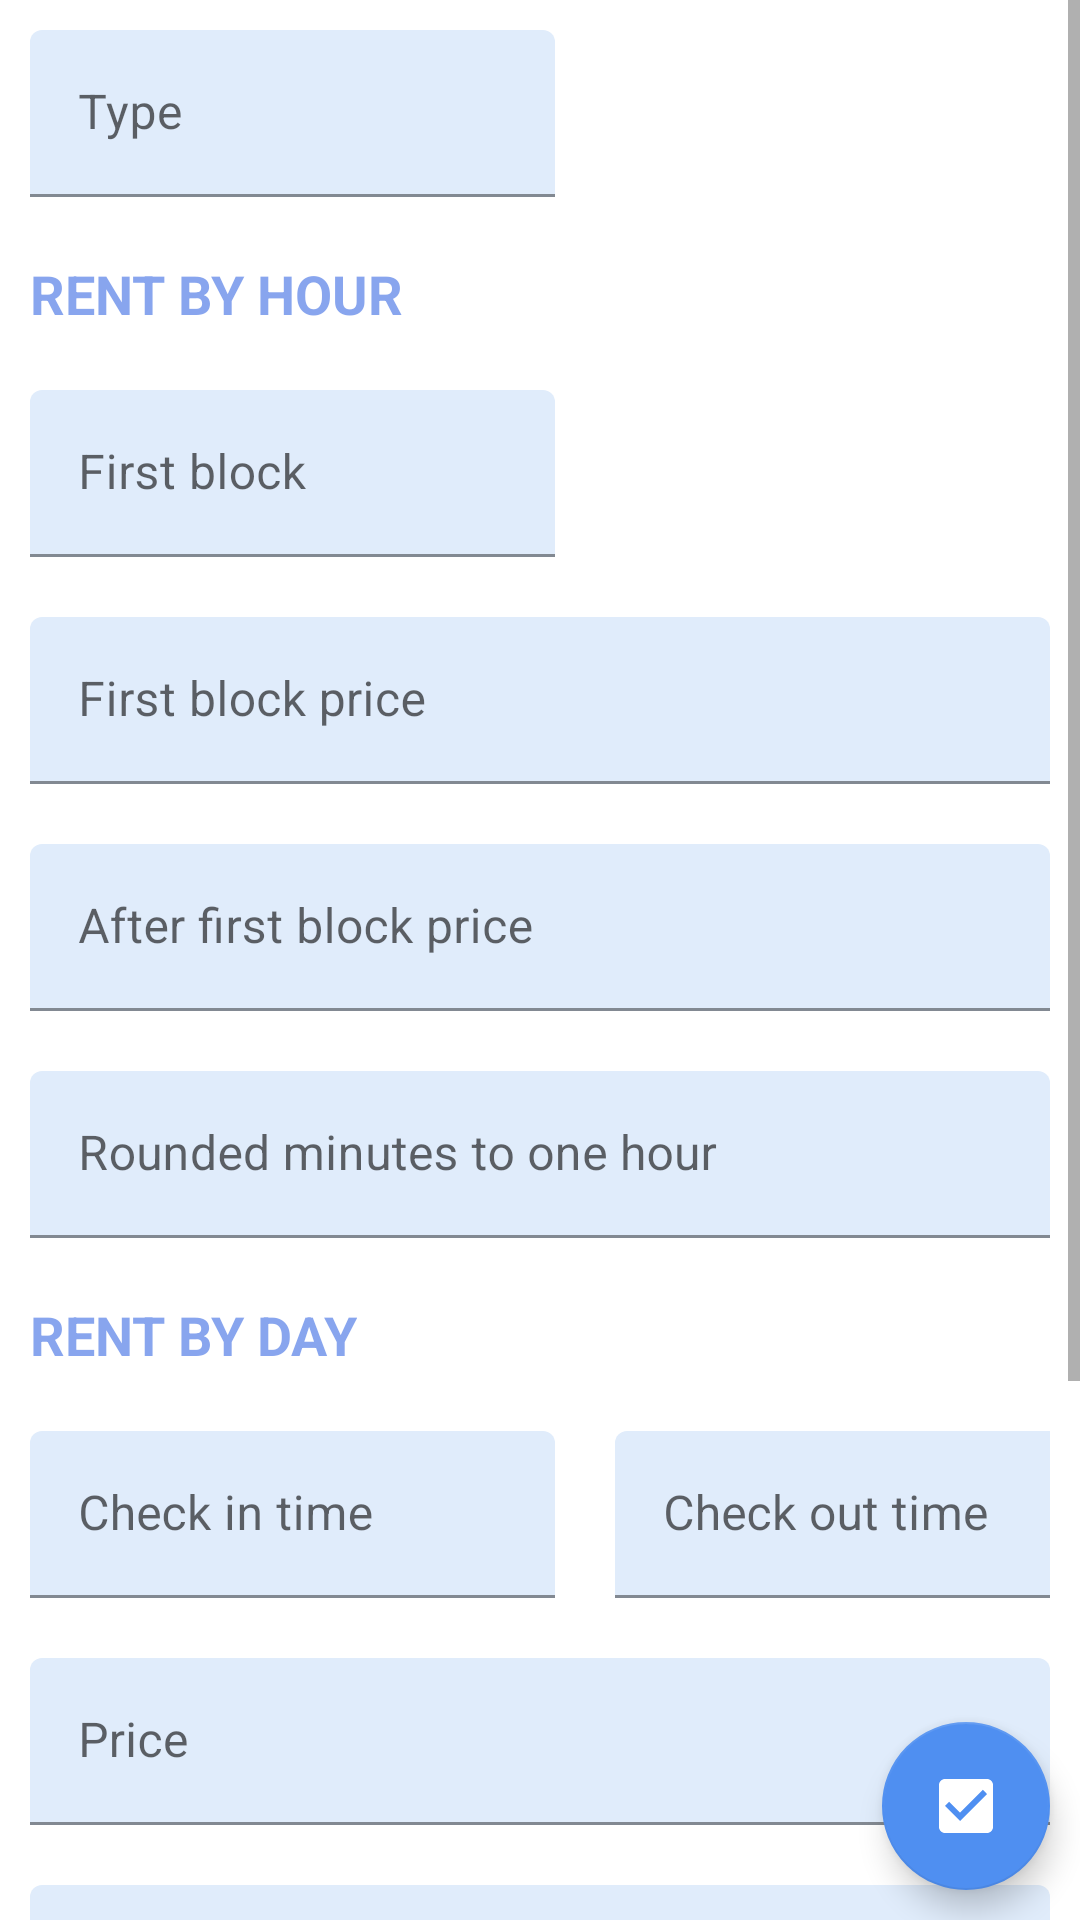

Reconstruct the res/layout file that produces this screen, plus the resources it refers to.
<!-- AndroidManifest.xml: application theme Theme.HotelMangementProject -->
<!-- res/layout/frag_sm_price_rule_detail.xml -->
<?xml version="1.0" encoding="utf-8"?>
<LinearLayout
    xmlns:android="http://schemas.android.com/apk/res/android"
    xmlns:app="http://schemas.android.com/apk/res-auto"
    xmlns:tools="http://schemas.android.com/tools"
    android:layout_width="match_parent"
    android:layout_height="match_parent"
    android:orientation="vertical"
    tools:context=".ui.systemmanagement.PriceRuleDetailFragment"
    >
    <RelativeLayout
        android:layout_width="match_parent"
        android:layout_height="match_parent">
        <ScrollView
            android:layout_width="match_parent"
            android:layout_height="wrap_content">
            <LinearLayout
                android:orientation="vertical"
                android:layout_width="match_parent"
                android:layout_height="match_parent">

                <com.google.android.material.textfield.TextInputLayout
                    android:layout_width="wrap_content"
                    android:layout_height="wrap_content"
                    android:layout_margin="10dp"
                    app:boxBackgroundColor="@color/box_edit_text_color">
                    <com.google.android.material.textfield.TextInputEditText
                        android:id="@+id/edtType_frag_sm_price_rule_detail"
                        android:layout_width="175dp"
                        android:layout_height="match_parent"
                        android:enabled="false"
                        android:hint="Type" />
                </com.google.android.material.textfield.TextInputLayout>
                <com.google.android.material.textview.MaterialTextView
                    android:layout_width="wrap_content"
                    android:layout_height="wrap_content"
                    android:text="RENT BY HOUR"
                    android:layout_margin="10dp"
                    android:textSize="18sp"
                    android:textStyle="bold"
                    android:textColor="@color/header_text"
                    />
                <com.google.android.material.textfield.TextInputLayout
                    android:layout_width="wrap_content"
                    android:layout_height="wrap_content"
                    android:layout_margin="10dp"
                    app:boxBackgroundColor="@color/box_edit_text_color">

                    <com.google.android.material.textfield.TextInputEditText
                        android:id="@+id/edtFirstBlock_frag_sm_price_rule_detail"
                        android:layout_width="175dp"
                        android:layout_height="match_parent"
                        android:inputType="number"
                        android:enabled="true"
                        android:hint="First block" />
                </com.google.android.material.textfield.TextInputLayout>
                <com.google.android.material.textfield.TextInputLayout
                    android:layout_width="match_parent"
                    android:layout_height="wrap_content"
                    android:layout_margin="10dp"
                    app:boxBackgroundColor="@color/box_edit_text_color">

                    <com.google.android.material.textfield.TextInputEditText
                        android:id="@+id/edtFirstBlockPrice_frag_sm_price_rule_detail"
                        android:inputType="number"
                        android:layout_width="match_parent"
                        android:layout_height="wrap_content"
                        android:hint="First block price" />
                </com.google.android.material.textfield.TextInputLayout>
                <com.google.android.material.textfield.TextInputLayout
                    android:layout_width="match_parent"
                    android:layout_height="wrap_content"
                    android:layout_margin="10dp"
                    app:boxBackgroundColor="@color/box_edit_text_color">

                    <com.google.android.material.textfield.TextInputEditText
                        android:id="@+id/edtAfterFirstBlockPrice_frag_sm_price_rule_detail"
                        android:inputType="number"
                        android:layout_width="match_parent"
                        android:layout_height="wrap_content"
                        android:hint="After first block price" />
                </com.google.android.material.textfield.TextInputLayout>
                <com.google.android.material.textfield.TextInputLayout
                    android:layout_width="match_parent"
                    android:layout_height="wrap_content"
                    android:layout_margin="10dp"
                    app:boxBackgroundColor="@color/box_edit_text_color">

                    <com.google.android.material.textfield.TextInputEditText
                        android:id="@+id/edtRoundedTo1h_frag_sm_price_rule_detail"
                        android:inputType="number"
                        android:layout_width="match_parent"
                        android:layout_height="wrap_content"
                        android:hint="Rounded minutes to one hour" />
                </com.google.android.material.textfield.TextInputLayout>


                <com.google.android.material.textview.MaterialTextView
                    android:layout_width="wrap_content"
                    android:layout_height="wrap_content"
                    android:text="RENT BY DAY"
                    android:layout_margin="10dp"
                    android:textSize="18sp"
                    android:textStyle="bold"
                    android:textColor="@color/header_text"
                    />


                <LinearLayout
                    android:orientation="horizontal"
                    android:layout_width="match_parent"
                    android:layout_height="wrap_content">
                    <com.google.android.material.textfield.TextInputLayout
                        android:layout_width="wrap_content"
                        android:layout_height="wrap_content"
                        android:layout_margin="10dp"
                        app:boxBackgroundColor="@color/box_edit_text_color">

                        <com.google.android.material.textfield.TextInputEditText
                            android:id="@+id/edtCheckinTime_frag_sm_price_rule_detail"
                            android:layout_width="175dp"
                            android:layout_height="match_parent"
                            android:inputType="time"
                            android:enabled="true"
                            android:hint="Check in time" />
                    </com.google.android.material.textfield.TextInputLayout>
                    <com.google.android.material.textfield.TextInputLayout
                        android:layout_width="wrap_content"
                        android:layout_height="wrap_content"
                        android:layout_margin="10dp"
                        app:boxBackgroundColor="@color/box_edit_text_color">

                        <com.google.android.material.textfield.TextInputEditText
                            android:id="@+id/edtCheckoutTime_frag_sm_price_rule_detail"
                            android:layout_width="175dp"
                            android:layout_height="match_parent"
                            android:enabled="true"
                            android:inputType="time"
                            android:hint="Check out time" />
                    </com.google.android.material.textfield.TextInputLayout>
                </LinearLayout>
                <com.google.android.material.textfield.TextInputLayout
                    android:layout_width="match_parent"
                    android:layout_height="wrap_content"
                    android:layout_margin="10dp"
                    app:boxBackgroundColor="@color/box_edit_text_color">

                    <com.google.android.material.textfield.TextInputEditText
                        android:id="@+id/edtPrice_frag_sm_price_rule_detail"
                        android:layout_width="match_parent"
                        android:layout_height="match_parent"
                        android:enabled="true"
                        android:inputType="number"
                        android:hint="Price" />
                </com.google.android.material.textfield.TextInputLayout>
                <com.google.android.material.textfield.TextInputLayout
                    android:layout_width="match_parent"
                    android:layout_height="wrap_content"
                    android:layout_margin="10dp"
                    app:boxBackgroundColor="@color/box_edit_text_color">

                    <com.google.android.material.textfield.TextInputEditText
                        android:id="@+id/edtOvertimeSurcharge_frag_sm_price_rule_detail"
                        android:layout_width="match_parent"
                        android:layout_height="match_parent"
                        android:enabled="true"
                        android:inputType="number"
                        android:hint="Overtime surcharge" />
                </com.google.android.material.textfield.TextInputLayout>

                <com.google.android.material.textview.MaterialTextView
                    android:layout_width="wrap_content"
                    android:layout_height="wrap_content"
                    android:text="GENERAL"
                    android:layout_margin="10dp"
                    android:textSize="18sp"
                    android:textStyle="bold"
                    android:textColor="@color/header_text"
                    />
                <com.google.android.material.textfield.TextInputLayout
                    android:layout_width="match_parent"
                    android:layout_height="wrap_content"
                    android:layout_margin="10dp"
                    app:boxBackgroundColor="@color/box_edit_text_color">

                    <com.google.android.material.textfield.TextInputEditText
                        android:id="@+id/edtExtraAdult_frag_sm_price_rule_detail"
                        android:layout_width="match_parent"
                        android:layout_height="match_parent"
                        android:enabled="true"
                        android:inputType="number"
                        android:hint="Extra adult price" />
                </com.google.android.material.textfield.TextInputLayout>
                <com.google.android.material.textfield.TextInputLayout
                    android:layout_width="match_parent"
                    android:layout_height="wrap_content"
                    android:layout_margin="10dp"
                    app:boxBackgroundColor="@color/box_edit_text_color">

                    <com.google.android.material.textfield.TextInputEditText
                        android:id="@+id/edtExtraChild_frag_sm_price_rule_detail"
                        android:layout_width="match_parent"
                        android:layout_height="match_parent"
                        android:enabled="true"
                        android:inputType="number"
                        android:hint="Extra child price" />
                </com.google.android.material.textfield.TextInputLayout>
            </LinearLayout>
        </ScrollView>
        <com.google.android.material.floatingactionbutton.FloatingActionButton
            android:id="@+id/floatButton_frag_sm_price_rule_detail"
            android:layout_width="wrap_content"
            android:layout_height="wrap_content"
            android:layout_alignParentBottom="true"
            android:layout_alignParentEnd="true"
            android:layout_margin="10dp"
            android:src="@drawable/ic_confirm"
            android:textAlignment="center"
            app:backgroundTint="#4F8FF1"
            app:tint="@android:color/white"
            />
    </RelativeLayout>

</LinearLayout>
<!-- resources referenced by this layout -->
<resources>
  <color name="box_edit_text_color">#80C3DBF8</color>
  <color name="header_text">#80124CDD</color>
  <!-- drawable ic_confirm (drawable) -->
  <vector android:height="24dp" android:tint="#24EE16"
      android:viewportHeight="24" android:viewportWidth="24"
      android:width="24dp" xmlns:android="http://schemas.android.com/apk/res/android">
      <path android:fillColor="@android:color/white" android:pathData="M19,3L5,3c-1.11,0 -2,0.9 -2,2v14c0,1.1 0.89,2 2,2h14c1.11,0 2,-0.9 2,-2L21,5c0,-1.1 -0.89,-2 -2,-2zM10,17l-5,-5 1.41,-1.41L10,14.17l7.59,-7.59L19,8l-9,9z"/>
  </vector>
  <style name="Theme.HotelMangementProject" parent="Theme.MaterialComponents.DayNight.DarkActionBar">
          
          <item name="colorPrimary">@color/theme_color</item>
          <item name="colorPrimaryVariant">#171A2C</item>
          <item name="colorOnPrimary">@color/white</item>
          
          <item name="colorSecondary">@color/teal_200</item>
          <item name="colorSecondaryVariant">@color/teal_700</item>
          <item name="colorOnSecondary">@color/black</item>
          
          <item name="android:statusBarColor">?attr/colorPrimaryVariant</item>
          
      </style>
  <color name="theme_color">#1047EC</color>
  <color name="white">#FFFFFFFF</color>
  <color name="teal_200">#FF03DAC5</color>
  <color name="teal_700">#FF018786</color>
  <color name="black">#FF000000</color>
</resources>
